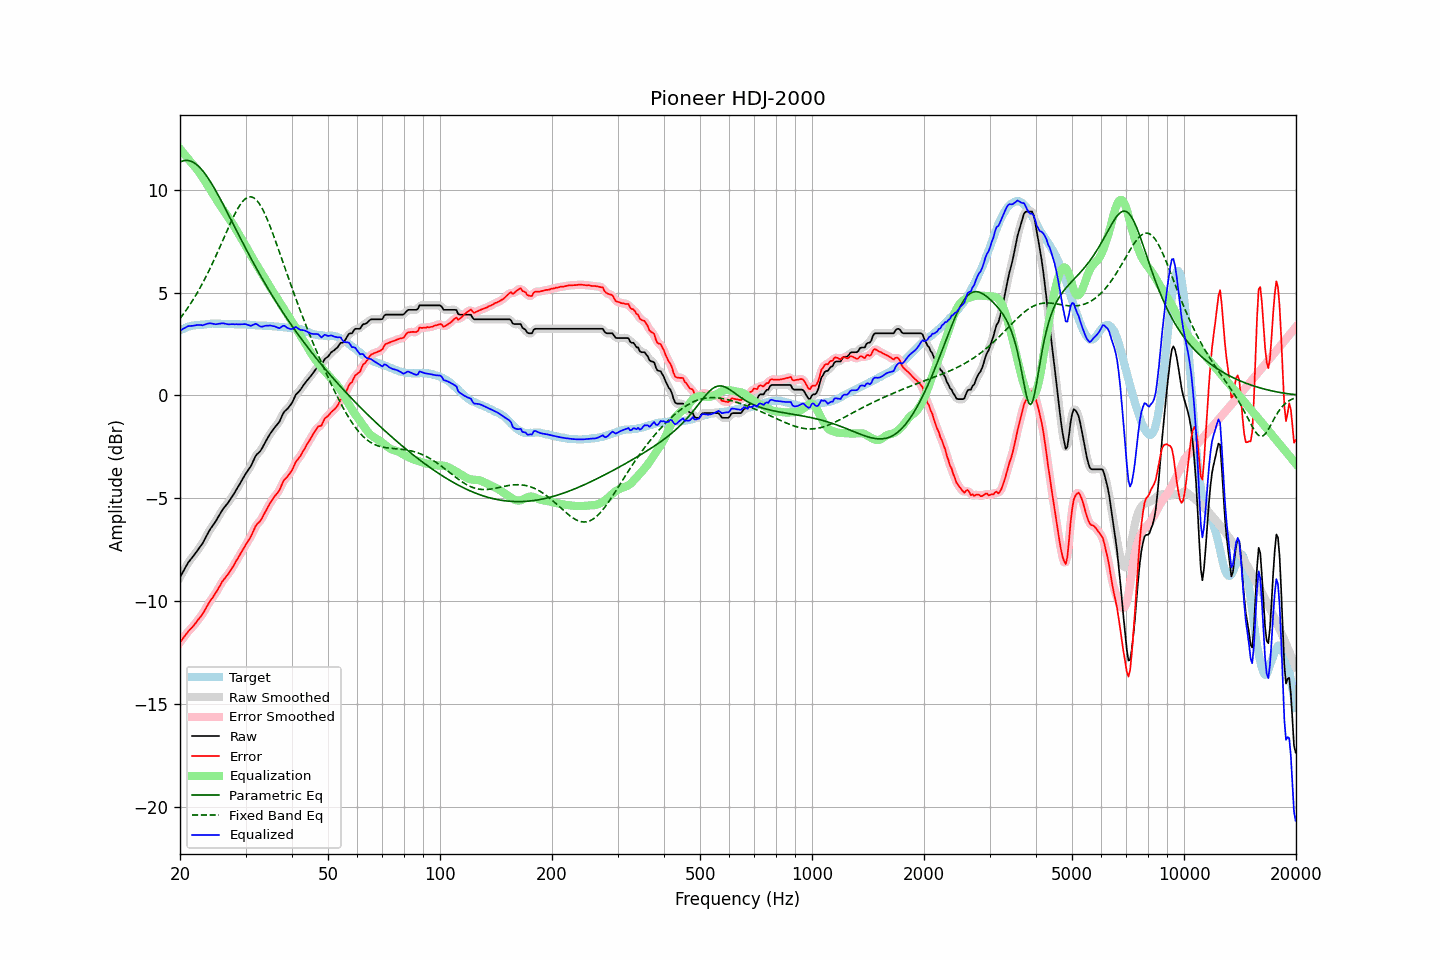

The table this chart was drawn from, first rows:
frequency, raw, error, smoothed, error_smoothed, equalization, parametric_eq, fixed_band_eq, equalized_raw, equalized_smoothed, target
20.00, -8.84, -12.01, -8.84, -12.01, 11.99, 11.35, 3.74, 3.15, 3.15, 3.17
20.20, -8.70, -11.91, -8.70, -11.90, 11.89, 11.38, 3.84, 3.20, 3.20, 3.21
20.40, -8.56, -11.80, -8.55, -11.79, 11.80, 11.41, 3.95, 3.24, 3.24, 3.24
20.61, -8.42, -11.69, -8.42, -11.69, 11.70, 11.42, 4.05, 3.28, 3.29, 3.27
20.81, -8.28, -11.59, -8.28, -11.59, 11.60, 11.43, 4.16, 3.33, 3.33, 3.31
21.02, -8.14, -11.49, -8.15, -11.49, 11.51, 11.42, 4.28, 3.37, 3.36, 3.35
21.23, -8.04, -11.40, -8.04, -11.40, 11.41, 11.41, 4.39, 3.37, 3.38, 3.36
21.44, -7.94, -11.32, -7.94, -11.32, 11.32, 11.38, 4.51, 3.38, 3.38, 3.38
21.66, -7.84, -11.24, -7.84, -11.23, 11.23, 11.35, 4.64, 3.39, 3.39, 3.40
21.87, -7.74, -11.15, -7.74, -11.14, 11.14, 11.30, 4.76, 3.40, 3.40, 3.41
22.09, -7.63, -11.05, -7.63, -11.04, 11.04, 11.24, 4.89, 3.42, 3.41, 3.42
22.31, -7.52, -10.94, -7.52, -10.94, 10.95, 11.18, 5.03, 3.43, 3.43, 3.42
22.54, -7.41, -10.84, -7.41, -10.84, 10.84, 11.11, 5.16, 3.43, 3.43, 3.43
22.76, -7.30, -10.74, -7.30, -10.74, 10.73, 11.03, 5.31, 3.43, 3.42, 3.44
22.99, -7.20, -10.64, -7.18, -10.63, 10.61, 10.94, 5.45, 3.41, 3.42, 3.44
23.22, -7.05, -10.50, -7.05, -10.50, 10.48, 10.84, 5.60, 3.43, 3.43, 3.45
23.45, -6.90, -10.36, -6.90, -10.36, 10.36, 10.73, 5.75, 3.46, 3.46, 3.46
23.69, -6.75, -10.22, -6.75, -10.22, 10.24, 10.62, 5.90, 3.49, 3.49, 3.47
23.92, -6.61, -10.09, -6.61, -10.09, 10.11, 10.51, 6.06, 3.51, 3.50, 3.48
24.16, -6.48, -9.97, -6.48, -9.97, 9.99, 10.38, 6.22, 3.51, 3.50, 3.49
24.40, -6.37, -9.87, -6.37, -9.86, 9.86, 10.25, 6.39, 3.49, 3.49, 3.50
24.65, -6.26, -9.75, -6.26, -9.75, 9.73, 10.12, 6.56, 3.47, 3.48, 3.49
24.89, -6.15, -9.63, -6.14, -9.63, 9.61, 9.99, 6.73, 3.46, 3.47, 3.49
25.14, -6.02, -9.51, -6.02, -9.50, 9.48, 9.85, 6.90, 3.47, 3.47, 3.49
25.39, -5.88, -9.36, -5.88, -9.37, 9.36, 9.70, 7.08, 3.48, 3.48, 3.49
25.65, -5.75, -9.24, -5.74, -9.23, 9.24, 9.56, 7.25, 3.49, 3.50, 3.49
25.91, -5.61, -9.08, -5.62, -9.10, 9.12, 9.41, 7.43, 3.51, 3.50, 3.47
26.16, -5.50, -8.98, -5.50, -8.98, 9.00, 9.26, 7.61, 3.51, 3.50, 3.48
26.43, -5.40, -8.88, -5.40, -8.87, 8.89, 9.11, 7.79, 3.49, 3.49, 3.48
26.69, -5.30, -8.78, -5.30, -8.78, 8.78, 8.96, 7.97, 3.48, 3.47, 3.48
26.96, -5.21, -8.69, -5.20, -8.68, 8.66, 8.81, 8.14, 3.45, 3.46, 3.48
27.23, -5.09, -8.57, -5.09, -8.57, 8.55, 8.65, 8.31, 3.46, 3.46, 3.48
27.50, -4.97, -8.45, -4.97, -8.45, 8.43, 8.50, 8.48, 3.47, 3.46, 3.48
27.77, -4.85, -8.32, -4.85, -8.32, 8.31, 8.35, 8.65, 3.47, 3.47, 3.47
28.05, -4.73, -8.20, -4.72, -8.18, 8.19, 8.19, 8.80, 3.46, 3.46, 3.47
28.33, -4.59, -8.04, -4.59, -8.05, 8.05, 8.04, 8.95, 3.47, 3.46, 3.45
28.62, -4.46, -7.92, -4.46, -7.91, 7.92, 7.88, 9.09, 3.46, 3.46, 3.46
28.90, -4.33, -7.79, -4.33, -7.78, 7.78, 7.73, 9.22, 3.45, 3.46, 3.46
29.19, -4.19, -7.64, -4.19, -7.65, 7.65, 7.58, 9.33, 3.46, 3.46, 3.45
29.48, -4.06, -7.52, -4.05, -7.51, 7.52, 7.43, 9.43, 3.46, 3.47, 3.46
29.78, -3.92, -7.38, -3.92, -7.38, 7.39, 7.28, 9.51, 3.47, 3.47, 3.46
30.08, -3.79, -7.25, -3.80, -7.25, 7.25, 7.13, 9.58, 3.46, 3.46, 3.46
30.38, -3.68, -7.12, -3.68, -7.13, 7.11, 6.98, 9.63, 3.43, 3.43, 3.44
30.68, -3.56, -7.00, -3.56, -7.00, 6.97, 6.83, 9.65, 3.41, 3.41, 3.44
30.99, -3.45, -6.88, -3.43, -6.87, 6.83, 6.69, 9.66, 3.38, 3.40, 3.43
31.30, -3.28, -6.71, -3.28, -6.71, 6.70, 6.54, 9.64, 3.41, 3.42, 3.43
31.61, -3.12, -6.55, -3.12, -6.54, 6.56, 6.40, 9.60, 3.44, 3.45, 3.43
31.93, -2.95, -6.36, -2.97, -6.38, 6.43, 6.25, 9.54, 3.48, 3.46, 3.41
32.24, -2.85, -6.25, -2.86, -6.26, 6.30, 6.11, 9.46, 3.46, 3.44, 3.40
32.57, -2.78, -6.18, -2.77, -6.17, 6.18, 5.97, 9.36, 3.40, 3.40, 3.40
32.89, -2.70, -6.10, -2.69, -6.08, 6.05, 5.83, 9.24, 3.35, 3.36, 3.40
33.22, -2.58, -5.98, -2.57, -5.97, 5.92, 5.70, 9.11, 3.34, 3.35, 3.40
33.55, -2.43, -5.82, -2.43, -5.82, 5.79, 5.56, 8.96, 3.37, 3.36, 3.39
33.89, -2.28, -5.67, -2.29, -5.67, 5.67, 5.43, 8.79, 3.39, 3.38, 3.39
34.23, -2.14, -5.53, -2.14, -5.52, 5.53, 5.29, 8.61, 3.39, 3.40, 3.39
34.57, -2.01, -5.39, -2.00, -5.38, 5.40, 5.16, 8.43, 3.39, 3.40, 3.38
34.92, -1.87, -5.24, -1.88, -5.25, 5.27, 5.03, 8.23, 3.40, 3.40, 3.37
35.27, -1.76, -5.13, -1.76, -5.12, 5.15, 4.90, 8.03, 3.39, 3.39, 3.37
35.62, -1.65, -5.01, -1.65, -5.01, 5.03, 4.77, 7.81, 3.38, 3.38, 3.36
35.97, -1.55, -4.90, -1.55, -4.91, 4.90, 4.65, 7.60, 3.35, 3.35, 3.35
... 635 more rows
